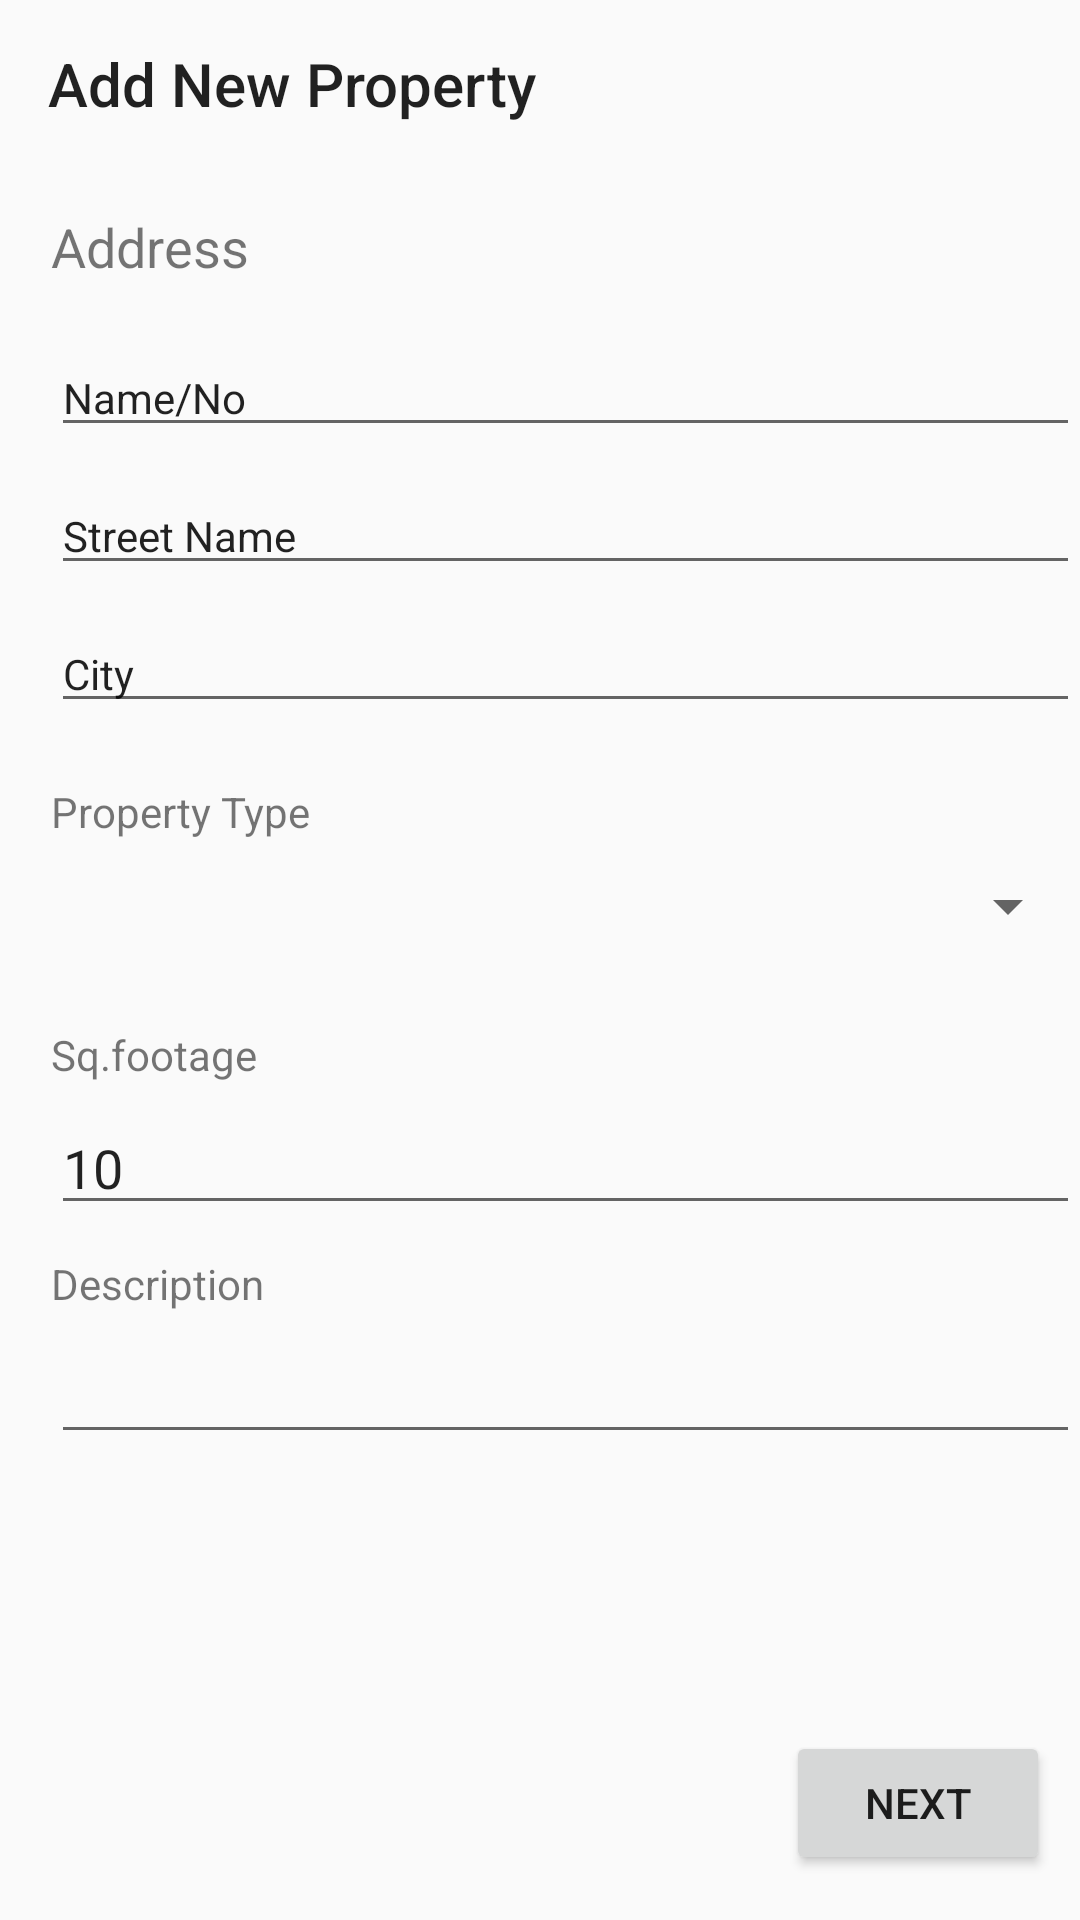

Android layout source for this screen:
<!-- AndroidManifest.xml: application theme Theme.AppCompat.Light.NoActionBar -->
<!-- res/layout/activity_add__basic_info.xml -->
<?xml version="1.0" encoding="utf-8"?>
<RelativeLayout xmlns:android="http://schemas.android.com/apk/res/android"
    xmlns:app="http://schemas.android.com/apk/res-auto"
    android:layout_width="match_parent" android:layout_height="match_parent">

    <EditText
        android:layout_width="match_parent"
        android:layout_height="wrap_content"
        android:inputType="textPersonName"
        android:text="@string/street_name__lbl_txt"
        android:ems="10"
        android:layout_marginTop="10dp"
        android:id="@+id/txtStreet"
        android:layout_below="@+id/txtNo"
        android:layout_alignLeft="@+id/txtNo"
        android:layout_alignStart="@+id/txtNo"
        android:textSize="14sp" />

    <EditText
        android:layout_width="match_parent"
        android:layout_height="wrap_content"
        android:inputType="textPersonName"
        android:text="@string/city_lbl_txt"
        android:ems="10"
        android:layout_marginTop="10dp"
        android:layout_marginBottom="10dp"
        android:id="@+id/txtCity"
        android:layout_below="@+id/txtStreet"
        android:layout_alignLeft="@+id/txtStreet"
        android:layout_alignStart="@+id/txtStreet"
        android:textSize="14sp" />

    <TextView
        android:text="@string/property_type_txt"
        android:layout_width="wrap_content"
        android:layout_height="wrap_content"
        android:layout_marginTop="10dp"
        android:id="@+id/textView2"
        android:layout_below="@+id/txtCity"
        android:layout_alignLeft="@+id/txtCity"
        android:layout_alignStart="@+id/txtCity" />

    <Spinner
        android:layout_width="match_parent"
        android:layout_height="wrap_content"
        android:id="@+id/spinner"
        android:layout_below="@+id/textView2"
        android:layout_alignLeft="@+id/textView2"
        android:layout_alignStart="@+id/textView2"
        android:layout_marginTop="10dp"
        android:layout_marginBottom="10dp"/>

    <EditText
        android:layout_width="match_parent"
        android:layout_height="wrap_content"
        android:inputType="textPersonName"
        android:text="@string/sq_foot"
        android:ems="10"
        android:id="@+id/txtFootage"
        android:layout_marginTop="6dp"
        android:layout_below="@+id/textView3"
        android:layout_alignLeft="@+id/textView3"
        android:layout_alignStart="@+id/textView3" />

    <EditText
        android:layout_width="match_parent"
        android:layout_height="wrap_content"
        android:inputType="textMultiLine"
        android:ems="10"
        android:id="@+id/txtDesc"
        android:layout_below="@+id/lblDesc"
        android:layout_alignLeft="@+id/lblDesc"
        android:layout_alignStart="@+id/lblDesc"
        android:layout_marginTop="6dp"
        />

    <Button
        android:text="@string/next_btn_txt"
        android:layout_width="wrap_content"
        android:layout_height="wrap_content"
        android:layout_marginBottom="15dp"
        android:id="@+id/btnNext"
        android:layout_alignParentBottom="true"
        android:layout_alignParentRight="true"
        android:layout_alignParentEnd="true"
        android:layout_marginRight="17dp"
        android:layout_marginEnd="10dp" />

    <EditText
        android:layout_width="match_parent"
        android:layout_height="wrap_content"
        android:inputType="textPersonName"
        android:text="@string/name_no__lbl_txt"
        android:ems="10"
        android:id="@+id/txtNo"
        android:textSize="14sp"
        android:layout_below="@+id/lblAddress"
        android:layout_alignLeft="@+id/lblAddress"
        android:layout_alignStart="@+id/lblAddress" />

    <TextView
        android:text="@string/address_lbl_txt"
        android:layout_width="100dp"
        android:layout_height="40dp"
        android:layout_marginLeft="17dp"
        android:layout_marginStart="17dp"
        android:layout_marginTop="70dp"
        android:layout_marginBottom="3dp"
        android:id="@+id/lblAddress"
        android:textSize="18sp"
        android:layout_alignParentTop="true"
        android:layout_alignParentLeft="true"
        android:layout_alignParentStart="true" />

    <TextView
        android:text="@string/description_lbl_txt"
        android:layout_width="wrap_content"
        android:layout_height="wrap_content"
        android:layout_marginTop="10dp"
        android:id="@+id/lblDesc"
        android:layout_below="@+id/txtFootage"
        android:layout_alignLeft="@+id/txtFootage"
        android:layout_alignStart="@+id/txtFootage" />

    <TextView
        android:text="@string/sq_footage__lbl_txt"
        android:layout_width="wrap_content"
        android:layout_height="wrap_content"
        android:id="@+id/textView3"
        android:layout_marginTop="18dp"
        android:layout_below="@+id/spinner"
        android:layout_alignLeft="@+id/spinner"
        android:layout_alignStart="@+id/spinner" />

    <android.support.v7.widget.Toolbar
        android:layout_width="match_parent"
        android:layout_height="wrap_content"
        android:theme="?attr/actionBarTheme"
        android:minHeight="?attr/actionBarSize"
        android:layout_alignParentTop="true"
        android:layout_alignParentLeft="true"
        android:layout_alignParentStart="true"
        android:id="@+id/toolbar3"
        app:title="Add New Property"/>


</RelativeLayout>
<!-- resources referenced by this layout -->
<resources>
  <string name="address_lbl_txt">Address</string>
  <string name="city_lbl_txt">City</string>
  <string name="description_lbl_txt">Description</string>
  <string name="name_no__lbl_txt">Name/No</string>
  <string name="next_btn_txt">Next</string>
  <string name="property_type_txt">Property Type</string>
  <string name="sq_foot">10</string>
  <string name="sq_footage__lbl_txt">Sq.footage</string>
  <string name="street_name__lbl_txt">Street Name</string>
</resources>
